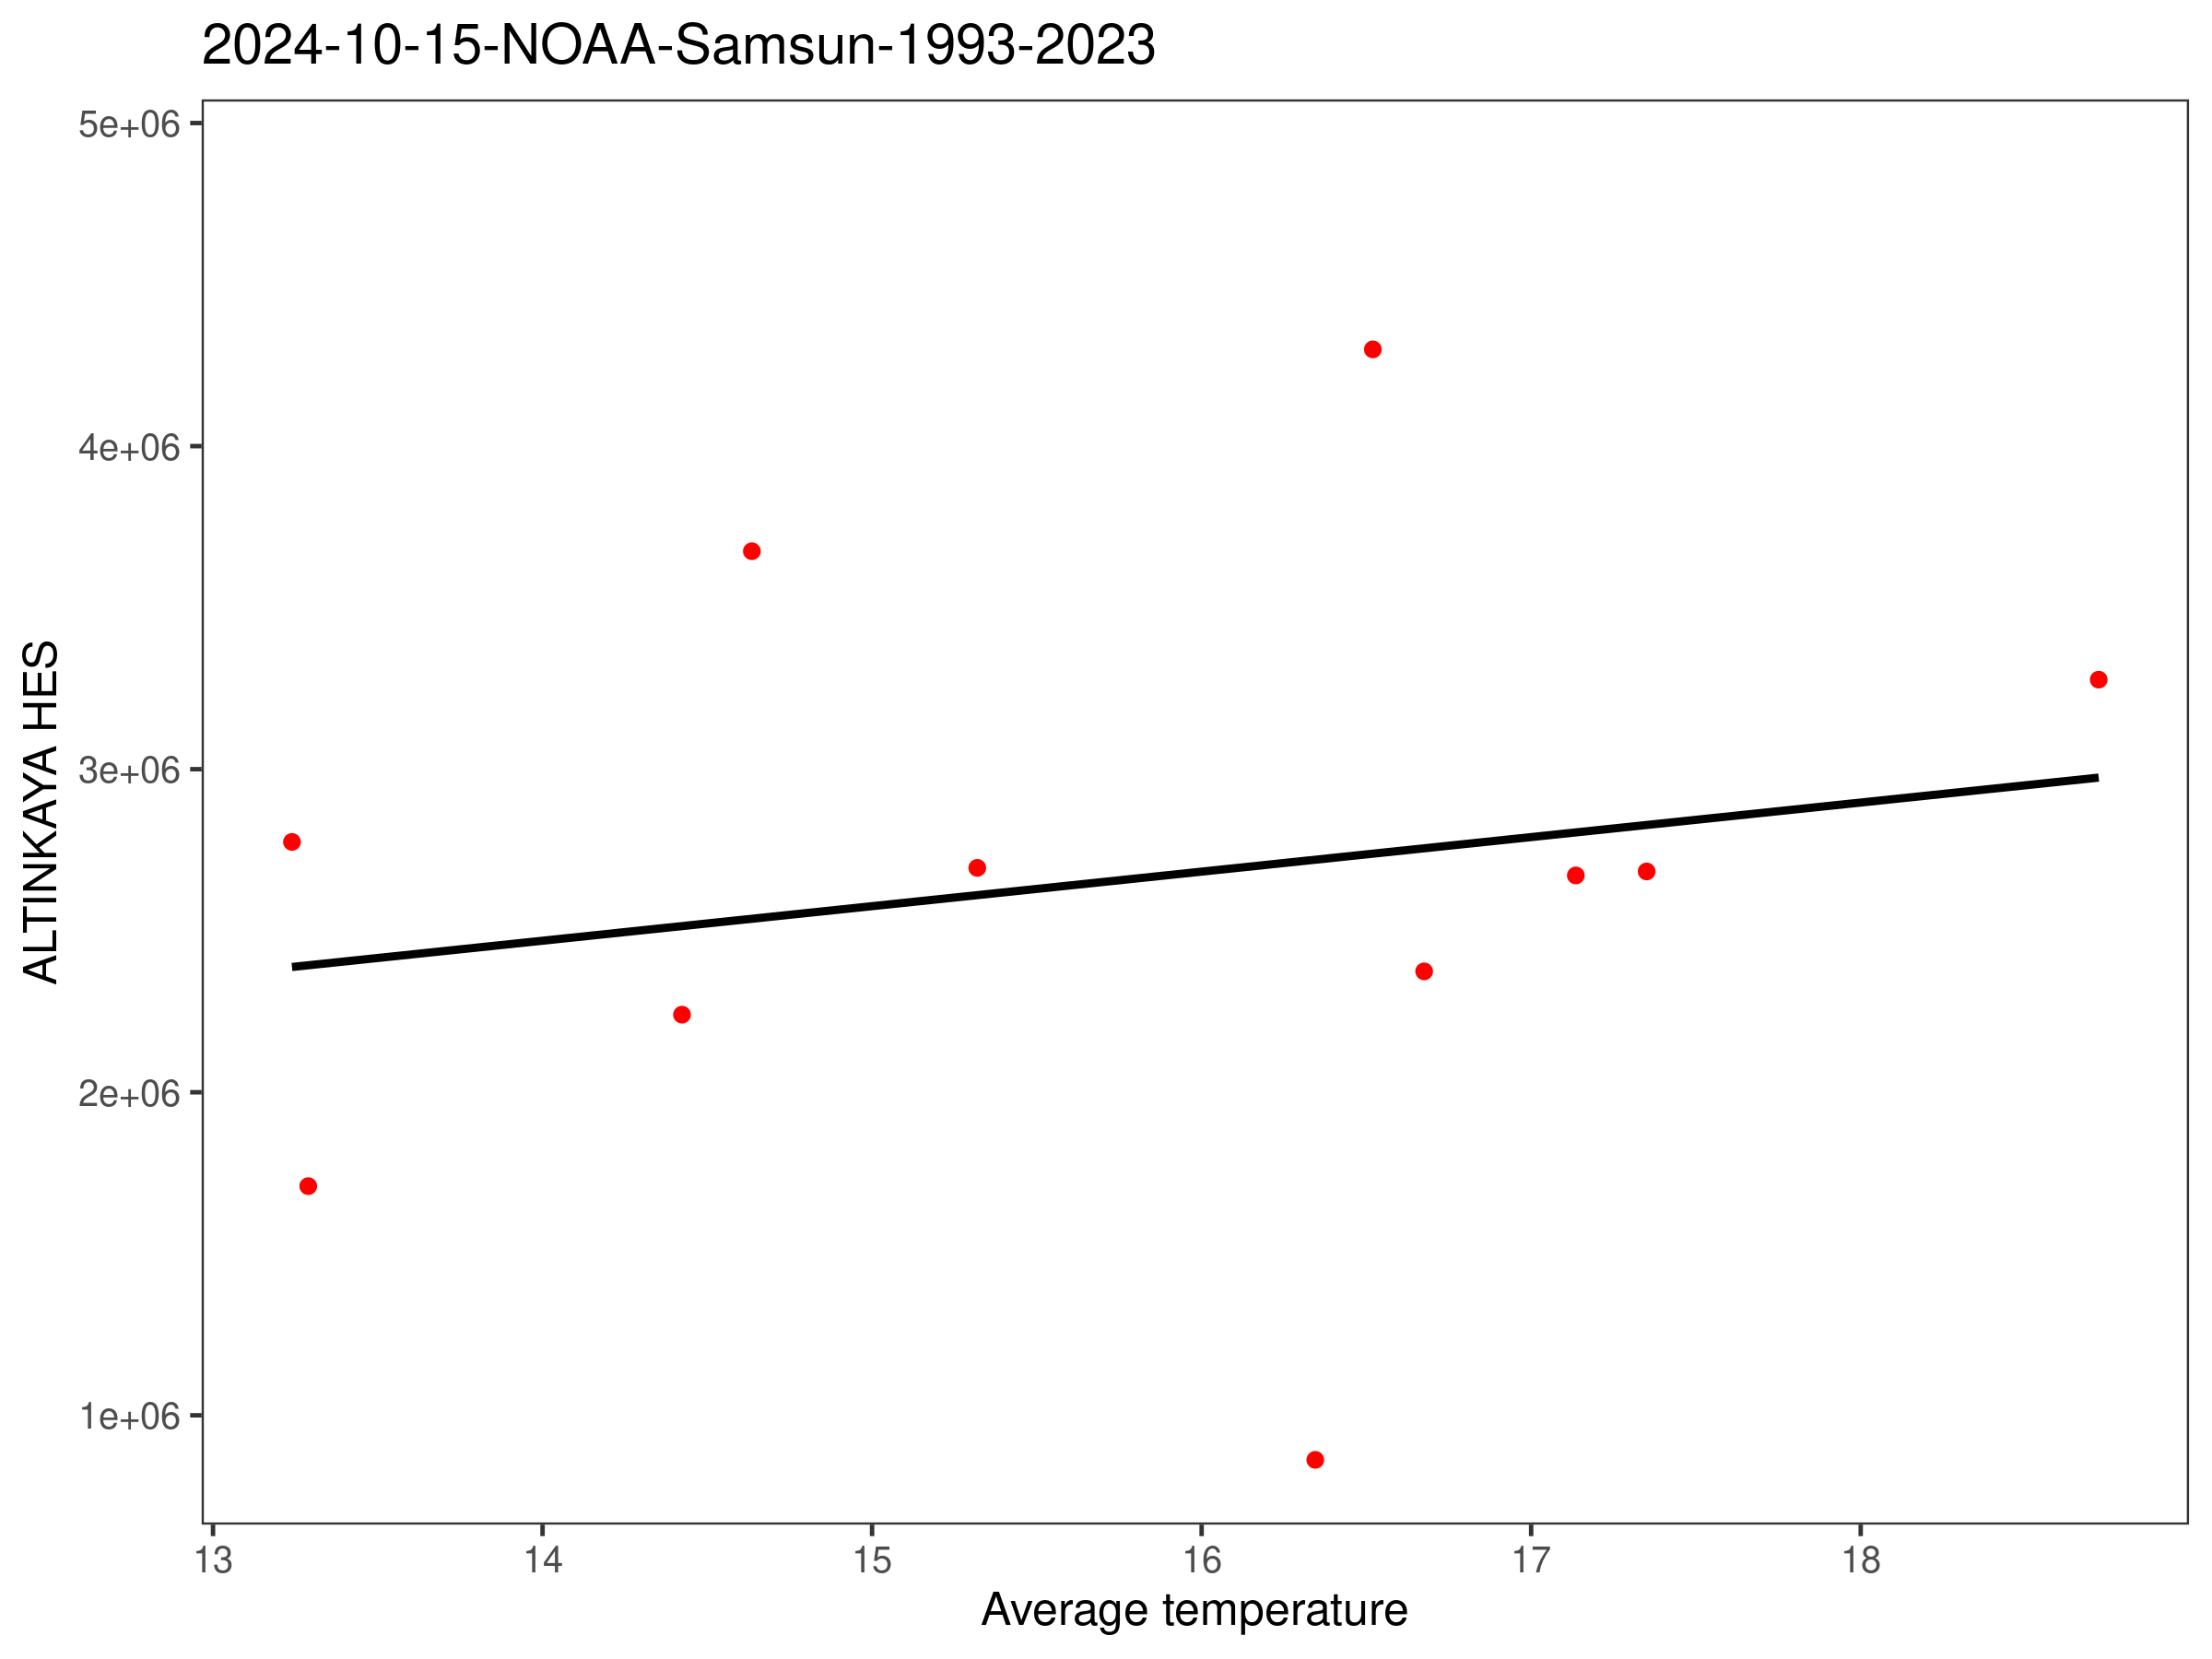

The table this chart was drawn from, first rows:
year, avg_t, Detrended.Water.inflow..thousand.m3.
2008, NA, 1099834
2009, NA, 2970160
2010, NA, 4062169
2011, NA, 4872727
2012, NA, 2331457
2013, 18.72, 3277123
2014, 17.14, 2671011
2015, 16.52, 4299421
2016, 14.64, 3674696
2017, 15.32, 2694498
2018, 14.42, 2240100
2019, 13.24, 2774836
2020, 13.29, 1709316
2021, 16.68, 2374137
2022, 16.34, 862121
2023, 17.35, 2683455
